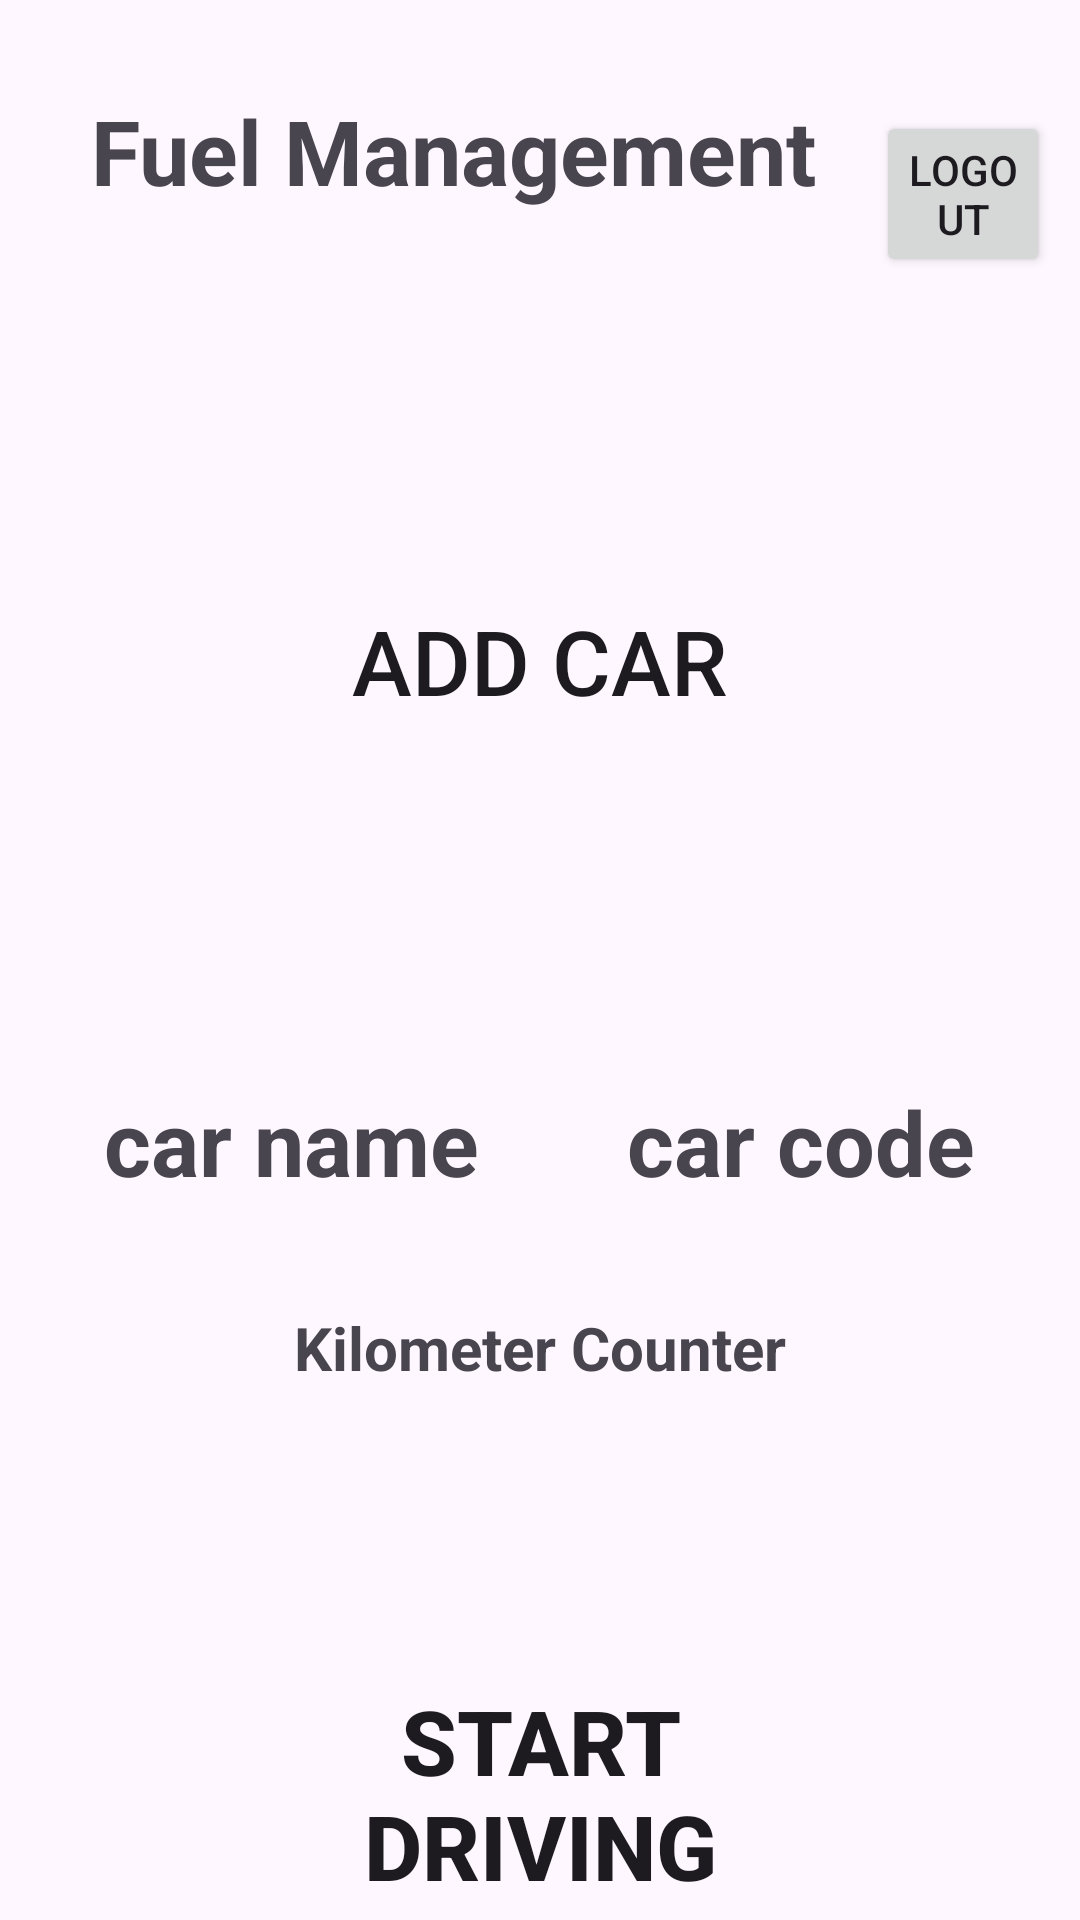

Produce the Android XML layout that renders to this screen, including the resource entries it uses.
<!-- AndroidManifest.xml: application theme Theme.Material3.Light -->
<!-- res/layout/fragment_home.xml -->
<?xml version="1.0" encoding="utf-8"?>
<LinearLayout xmlns:android="http://schemas.android.com/apk/res/android"
    xmlns:tools="http://schemas.android.com/tools"
    android:layout_width="match_parent"
    android:layout_height="match_parent"
    tools:context=".HomeFragment"
    android:padding="10dp"
    android:orientation="vertical">

    <LinearLayout
        android:layout_width="match_parent"
        android:layout_height="wrap_content"
        android:orientation="horizontal">

        <TextView
            android:id="@+id/userDetails"
            android:layout_width="wrap_content"
            android:layout_height="wrap_content"
            android:gravity="center"
            android:text="Fuel Management"
            android:textSize="30sp"
            android:padding="20dp"
            android:textStyle="bold" />

        <Button
            android:id="@+id/logout"
            android:layout_width="wrap_content"
            android:layout_height="wrap_content"
            android:padding="10dp"
            android:text="Logout" />
    </LinearLayout>

    <Button
        android:id="@+id/btnAddCar"
        android:layout_width="200dp"
        android:layout_height="200dp"
        android:textSize="30sp"
        android:layout_gravity="center"
        android:layout_marginTop="30dp"
        android:background="@drawable/round_button"

        android:text="Add Car" />
    <LinearLayout
        android:layout_width="match_parent"
        android:layout_height="wrap_content"
        android:id="@+id/carDetails"
        android:orientation="horizontal"
        android:layout_marginTop="20dp"
        android:background="@drawable/border">

        <TextView
            android:id="@+id/carName"
            android:layout_width="wrap_content"
            android:layout_height="wrap_content"
            android:layout_weight="1"
            android:gravity="center"
            android:text="car name"
            android:textSize="30sp"
            android:padding="20dp"

            android:textStyle="bold" />

        <TextView
            android:id="@+id/carCode"
            android:layout_width="wrap_content"
            android:layout_height="wrap_content"
            android:layout_weight="1"
            android:gravity="center"
            android:text="car code"
            android:textSize="30sp"
            android:padding="20dp"
            android:textStyle="bold" />

    </LinearLayout>

    <TextView
        android:id="@+id/carKilometerCounter"
        android:layout_width="match_parent"
        android:layout_height="wrap_content"
        android:gravity="center"
        android:text="Kilometer Counter"
        android:layout_marginTop="10dp"
        android:textSize="20sp"
        android:padding="5dp"
        android:textStyle="bold" />

    <Button
        android:layout_width="200dp"
        android:layout_height="200dp"
        android:layout_gravity="center"
        android:textSize="30dp"
        android:textStyle="bold"
        android:layout_marginTop="30dp"
        android:background="@drawable/round_button"
        android:text="Start Driving" />
    <Button
        android:layout_width="wrap_content"
        android:layout_height="wrap_content"
        android:text="Stop Driving"
        android:layout_marginTop="30dp"
        android:layout_gravity="center"
 />

</LinearLayout>
<!-- resources referenced by this layout -->
<resources>

</resources>
